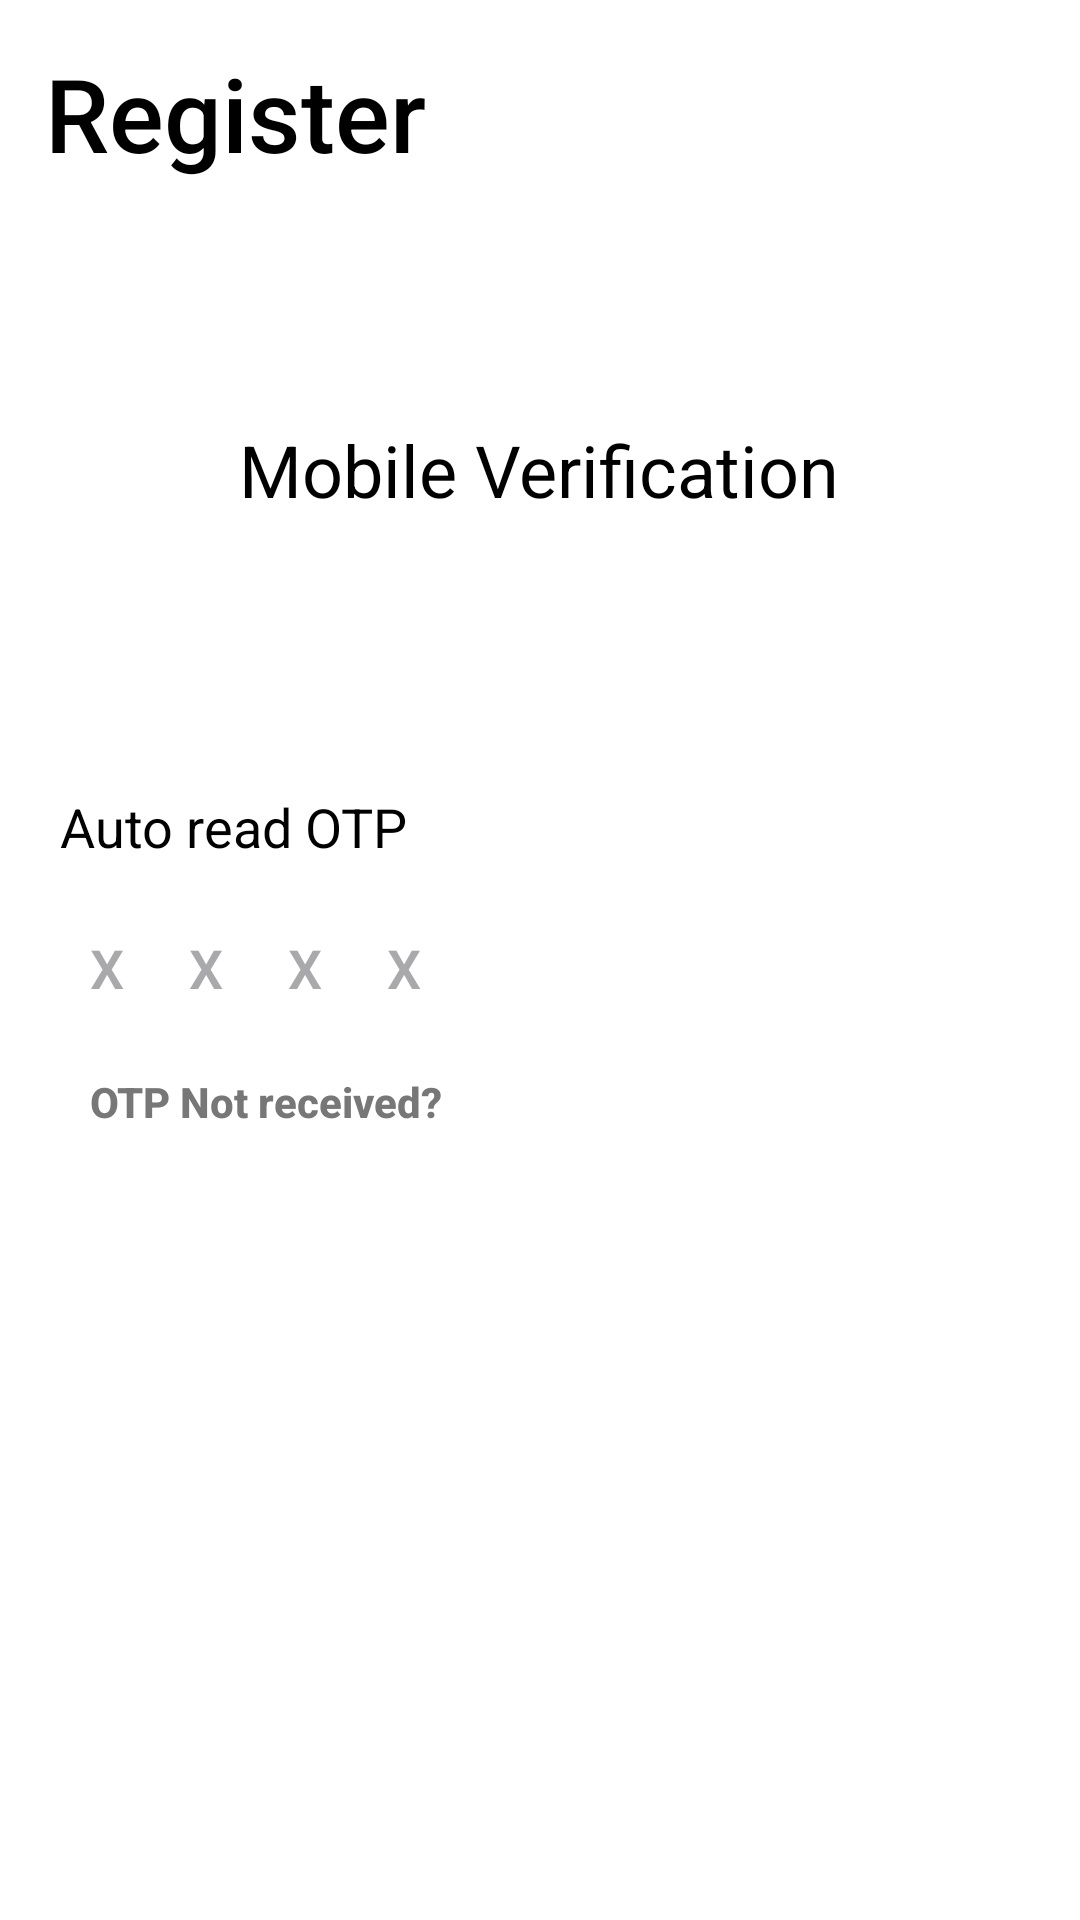

The Android layout XML behind this screen, and the referenced resources:
<!-- AndroidManifest.xml: application theme Theme.CredseMerchant -->
<!-- res/layout/activity_verification.xml -->
<?xml version="1.0" encoding="utf-8"?>
<androidx.constraintlayout.widget.ConstraintLayout xmlns:android="http://schemas.android.com/apk/res/android"
    xmlns:app="http://schemas.android.com/apk/res-auto"
    xmlns:tools="http://schemas.android.com/tools"
    android:id="@+id/main"
    android:layout_width="match_parent"
    android:layout_height="match_parent"
    android:background="@color/backgroundColor"
    tools:context=".activity.register.VerificationActivity">

    <TextView
        android:id="@+id/textView3"
        android:layout_width="wrap_content"
        android:layout_height="wrap_content"
        android:layout_marginStart="15dp"
        android:layout_marginTop="15dp"
        android:fontFamily="sans-serif-medium"
        android:text="@string/register"
        android:textColor="@color/textColor"
        android:textSize="34sp"
        app:layout_constraintStart_toStartOf="parent"
        app:layout_constraintTop_toTopOf="parent" />

    <TextView
        android:id="@+id/textView4"
        android:layout_width="wrap_content"
        android:layout_height="wrap_content"
        android:fontFamily="sans-serif"
        android:layout_marginTop="80dp"
        android:text="@string/mobile_verification"
        android:textColor="@color/textColor"
        android:textSize="24sp"
        app:layout_constraintEnd_toEndOf="parent"
        app:layout_constraintHorizontal_bias="0.498"
        app:layout_constraintStart_toStartOf="parent"
        app:layout_constraintTop_toBottomOf="@+id/textView3" />

    <LinearLayout
        android:layout_width="match_parent"
        android:layout_height="wrap_content"
        android:orientation="vertical"
        app:layout_constraintBottom_toBottomOf="parent"
        app:layout_constraintEnd_toEndOf="parent"
        app:layout_constraintHorizontal_bias="0.5"
        app:layout_constraintStart_toStartOf="parent"
        app:layout_constraintTop_toTopOf="parent"
        app:layout_constraintVertical_bias="0.5"
        android:layout_marginStart="20dp"
        android:layout_marginEnd="20dp">

        <TextView
            android:layout_width="wrap_content"
            android:layout_height="wrap_content"
            android:text="@string/auto_read_otp"
            android:fontFamily="sans-serif"
            android:textColor="@color/textColor"
            android:textSize="18sp"/>


        <EditText
            android:id="@+id/mobile"
            android:layout_width="match_parent"
            android:layout_height="50dp"
            android:layout_centerHorizontal="false"
            android:layout_centerVertical="true"
            android:layout_marginTop="10dp"
            android:enabled="false"
            android:background="@drawable/edit_text_login"
            android:fontFamily="sans-serif-light"
            android:hint="X     X     X     X"
            android:inputType="phone"
            android:paddingStart="10dp"
            android:singleLine="true"
            android:textCursorDrawable="@drawable/cursor_blue"
            android:textStyle="bold" />

        <LinearLayout
            android:layout_marginTop="5dp"
            android:layout_marginStart="10dp"
            android:layout_width="wrap_content"
            android:layout_height="wrap_content"
            android:orientation="horizontal">

            <TextView
                android:layout_width="wrap_content"
                android:layout_height="wrap_content"
                android:layout_marginTop="5dp"
                android:fontFamily="sans-serif-medium"
                android:textColor="@color/textLightColor"
                android:textStyle="bold"
                android:text="OTP Not received?"/>

            <TextView
                android:id="@+id/text_timer"
                android:layout_width="wrap_content"
                android:layout_height="wrap_content"
                android:layout_marginStart="10dp"
                android:layout_marginTop="5dp"
                android:fontFamily="sans-serif"
                android:textColor="@color/textColor"
                android:textStyle="bold"
                android:text=""/>

            <TextView
                android:id="@+id/re_send"
                android:visibility="gone"
                android:layout_width="wrap_content"
                android:layout_height="wrap_content"
                android:layout_marginStart="10dp"
                android:layout_marginTop="5dp"
                android:fontFamily="sans-serif-medium"
                android:textColor="@color/black"
                android:textStyle="bold"
                android:text="Re-send OTP"/>
        </LinearLayout>

    </LinearLayout>

</androidx.constraintlayout.widget.ConstraintLayout>
<!-- resources referenced by this layout -->
<resources>
  <color name="backgroundColor">#FFFFFF</color>
  <color name="black">#FF000000</color>
  <color name="textColor">#000000</color>
  <color name="textLightColor">#777777</color>
  <!-- drawable edit_text_login (drawable-night) -->
  <?xml version="1.0" encoding="utf-8"?>
  <shape xmlns:android="http://schemas.android.com/apk/res/android">
      <solid android:color="#808080" />
      <stroke android:width="1dp" android:color="#B3B3B3" />
      <corners android:radius="5dp" />
  </shape>
  <string name="auto_read_otp">Auto read OTP</string>
  <string name="mobile_verification">Mobile Verification</string>
  <string name="register">Register</string>
  <style name="Theme.CredseMerchant" parent="Base.Theme.CredseMerchant" />
  <style name="Base.Theme.CredseMerchant" parent="Theme.Material3.DayNight.NoActionBar">
          <item name="colorPrimary">@color/colorPrimary2</item>
          <item name="colorPrimaryDark">@color/colorPrimary</item>
      </style>
  <color name="colorPrimary2">#2196F3</color>
  <color name="colorPrimary">#FFFFFF</color>
</resources>
